The GitHub repository hnky/dataset-lego-figures contains a labelled image folder "dataset" with 43 categories: Simpsons Apu Nahasapeemapetilon LEGO figure, Simpsons Bart Simpson LEGO figure, Simpsons Chief Wiggum LEGO figure, Simpsons Dr Hibbert LEGO figure, Simpsons Grandpa Simpson LEGO figure, Simpsons Homer Simpson LEGO figure, Simpsons Itchy LEGO figure, simpsons krusty the clown, Simpsons Lisa Simpson LEGO figure, Simpsons Maggie Simpson LEGO figure, Simpsons Marge Simpson LEGO figure, simpsons milhouse van houten, Simpsons Mr Burns LEGO figure, Simpsons Ned Flanders LEGO figure, Simpsons Nelson Muntz LEGO figure, Simpsons Ralph Wiggum LEGO figure, Simpsons Snowball LEGO figure, Star Wars Ackbar LEGO figure, starwars boba fett, Star Wars C-3PO LEGO figure, starwars emperor palpatine, starwars general grievous, starwars jar jar binks, starwars kit fisto, starwars luke skywalker, starwars mace windu, Star Wars R3-M2 LEGO figure, Star Wars Yoda LEGO figure, superhero Aquaman LEGO figure, superhero Bat-Mite LEGO figure, superhero Batman LEGO figure, superhero Bumblebee LEGO figure, superhero Cyborg LEGO figure, superhero Green Lantern LEGO figure, superhero Huntress LEGO figure, superhero Metamorpho LEGO figure, superhero Mister Miracle LEGO figure, superhero Sinestro LEGO figure, superhero Stargirl LEGO figure, superhero The Cheetah LEGO figure, superhero The Flash LEGO figure, superhero The Joker LEGO figure, superhero Wonder Woman LEGO figure. Examples follow, each with its label.

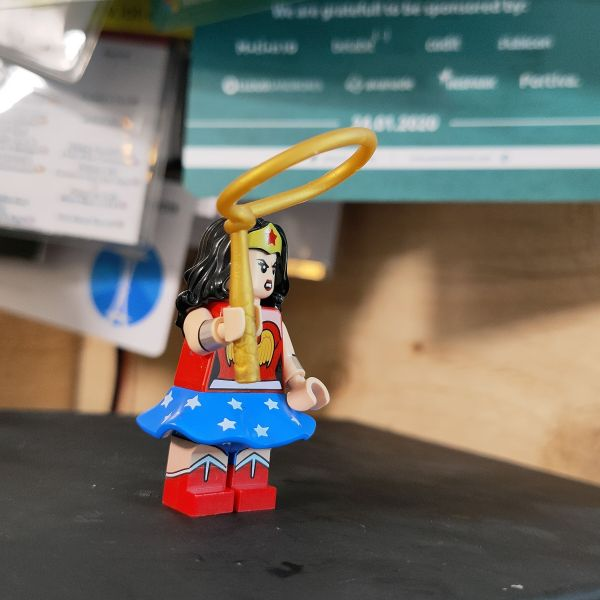
Label: superhero Wonder Woman LEGO figure

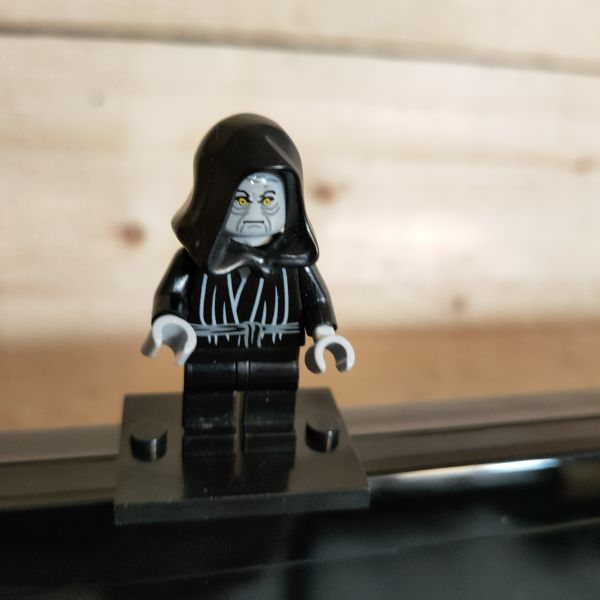
Label: starwars emperor palpatine

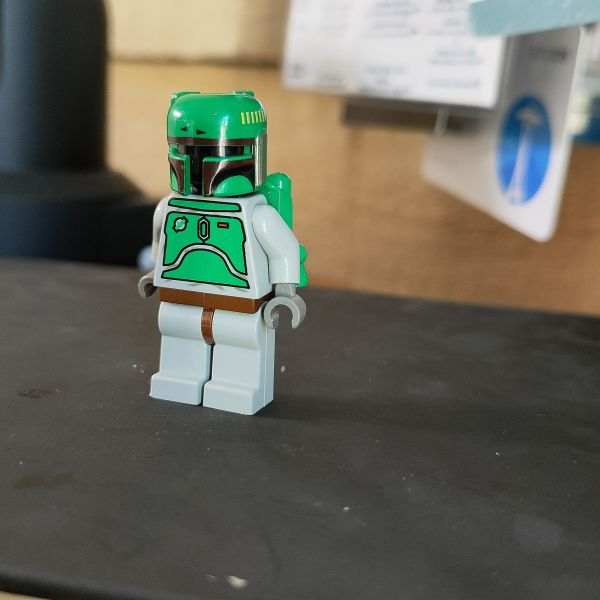
Label: starwars boba fett

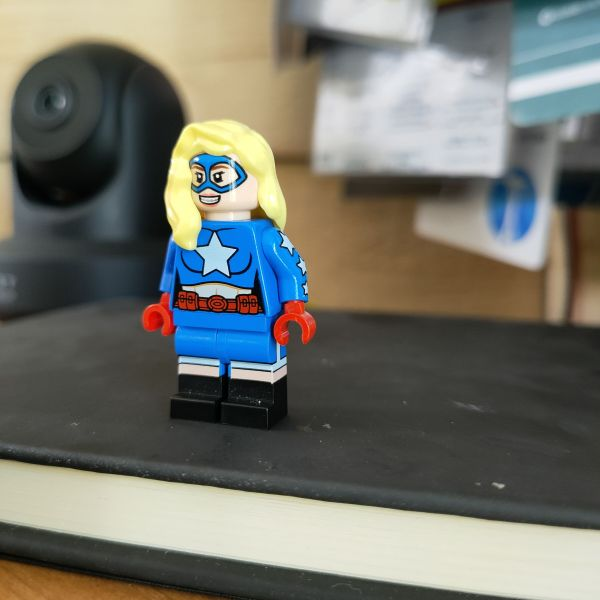
Label: superhero Stargirl LEGO figure

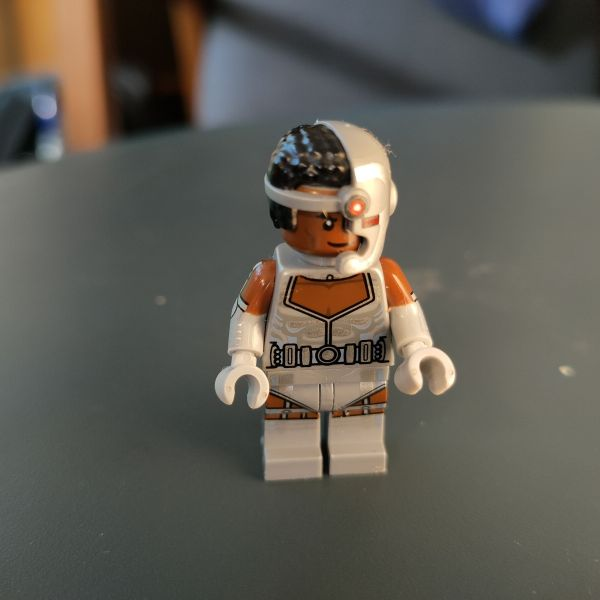
Label: superhero Cyborg LEGO figure

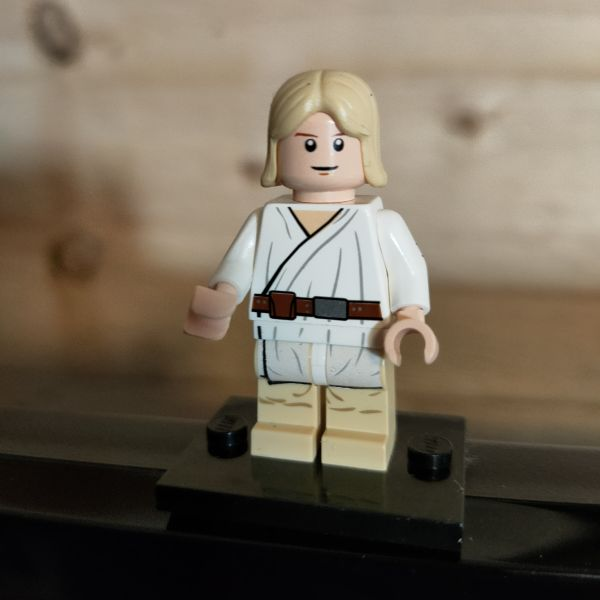
Label: starwars luke skywalker
